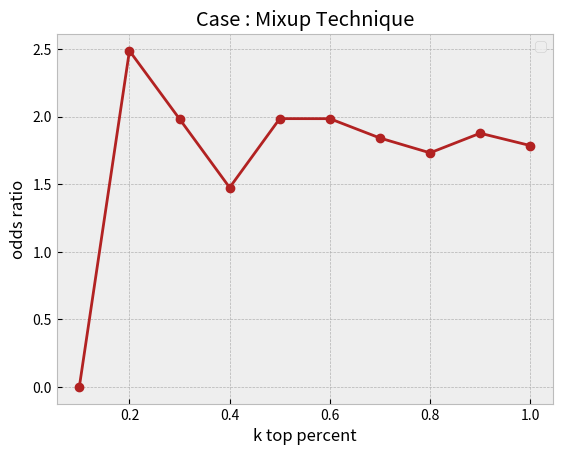

The matplotlib source for this figure: (Note: this script raises an exception after producing the figure.)
import matplotlib.pyplot as plt
plt.style.use('bmh')
k = [0.1,0.2,0.3,0.4,0.5,0.6, 0.7,0.8,0.9,1]

simple = [8.637380350240969, 5.919063953102612, 4.719596794833262, 4.065512002301901, 3.6781240436003153, 3.290452155292344, 3.1658011431060067, 2.985483737084289, 2.8362326916350162, 2.6648148797080506, 1.9760097314088085, 1.7896712599610547, 1.6727411108446557, 1.6264975472333334]
simple_regress = [9.409712612166645, 6.2860447818658, 5.019241750407726, 4.243313053954107, 3.6957863782693234, 3.3490154422750833, 3.115631587673701, 2.9197353899539635, 2.709845228887418, 2.629832706389391, 2.1301432158944413, 1.8819253679757508, 1.7861383899538412, 1.694735649352968]

remove_outlier = [40.66619128379073, 22.92910447761194, 20.878973323698776, 17.817362584483476, 16.408368861106027, 14.393544512566779, 13.381916093518212, 11.973993004850447, 11.64039053618795, 10.86378727658485, 7.241278501559459, 6.251387273240308, 5.34189531857754, 4.765156920338832]
remove_outlier_regress = [42.60907668231612, 25.173632831555206, 22.3450637676996, 18.868846972923638, 17.521462070427386, 15.295010008267699, 13.955577792911534, 13.637233162830928, 12.524976182877108, 11.653662498319214, 8.096161850688414, 6.296441624202614, 5.445798453222861, 5.080880519518616]

remove_outlier_remove_toxic = [16.200728693235174, 13.5824911285034, 12.866768395231883, 11.206298063770936, 10.277033863145048, 9.020313700691599, 8.88182486513352, 8.45696304215212, 8.145646338591947, 8.022576750372975, 6.065297068736949, 4.967580495762653, 4.487521022774029, 3.9396602524992765]
remove_outlier_remove_toxic_regress = [22.028520357497516, 15.614109468937876, 13.312842712842713, 12.19348884144203, 11.060095399639188, 10.091030414566816, 9.620453237033548, 9.102458516349438, 9.01246491471051, 8.412760097919216, 6.466871619712499, 5.149076110709092, 4.487521022774029, 4.316097804073756]

remove_outlier_remove_toxic_hbos = [19.03409573578057, 17.73440450660948, 15.142358159460665, 12.864679610446002, 11.060095399639188, 10.528130460104833, 10.3748425898164, 9.265801069662619, 8.576103746179028, 8.412760097919216, 6.399401142297976, 5.28659662093853, 4.80703631641932, 4.082853841734222]
remove_outlier_remove_toxic_hbos_regress = [22.028520357497516, 19.199792093038365, 14.21844021259226, 13.204271406861157, 12.673919027124413, 11.193443616837, 10.758070694388287, 9.927180342553553, 9.454823416242958, 8.808000207003877, 6.73894695241979, 5.425330724423318, 4.699632259010011, 4.434667721637095]
dae350200 = [1.985369469240437, 0.9755937755937756, 1.981955975158127, 1.9802590926919956, 2.189775165230631, 2.3279284361963555, 2.432225087837333, 3.173582295988935, 3.2878298909925414, 2.943687553746997, 3.3445043288471887, 3.1833131444441163, 3.160173913994807, 3.0939570060913857]
mixup = [0.0, 2.486560008618832, 1.981955975158127, 1.4741914494175876, 1.9843701156611442, 1.9841298097411249, 1.840944546872784, 1.7313179009101518, 1.8764242853290183, 1.7852654103933316, 2.0656551849826865, 1.8143792670093564, 1.7184452844488332, 1.7996276305223873]
# plt.plot(k,remove_outlier_remove_toxic[:-4], marker = 'o', label ='without regressing out', color = 'dimgray')
# plt.plot(k,remove_outlier_remove_toxic_regress[:-4],marker = 'o' ,label ='with regressing out', color ='firebrick' )
# plt.xlabel('k top percent')
# plt.ylabel('odds ratio')
# # plt.title('title')
# plt.legend()
# # plt.show()
# plt.title('Case: without oulier and toxic drugs')
# plt.savefig('figures/plots/remove_outlier_toxic_vs_remove_outlier_toxicregress.png')

plt.plot(k,mixup[:-4], marker = 'o', color = 'firebrick')
plt.xlabel('k top percent')
plt.ylabel('odds ratio')
# plt.title('title')
plt.legend()
# plt.show()
plt.title('Case : Mixup Technique')
plt.savefig('figures/plots/mixup.png')
